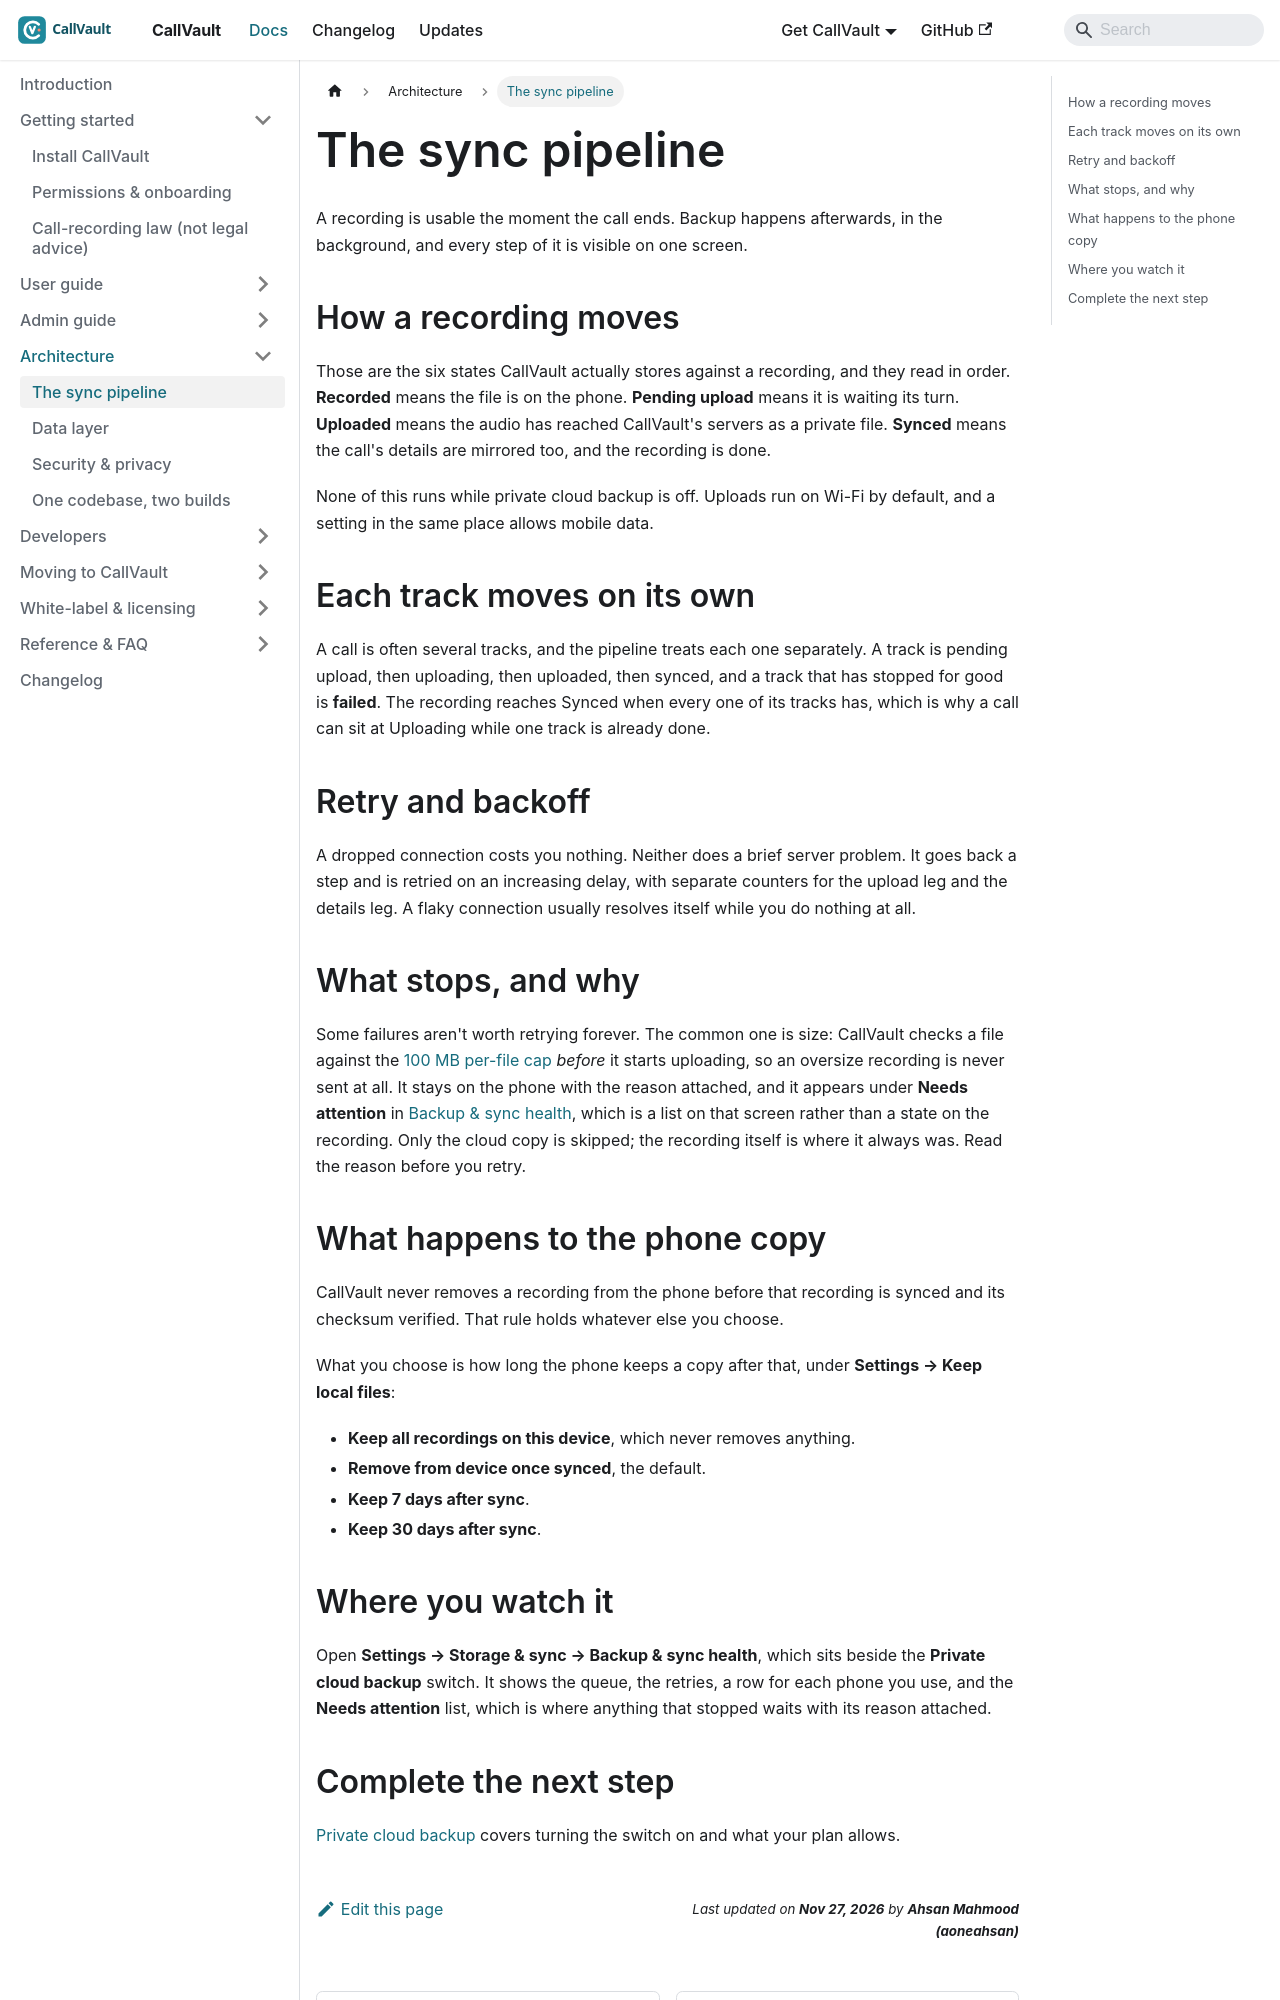

repository: aoneahsan/callvault-docs · page: architecture/pipeline/index.html · generator: docusaurus

---
title: "The sync pipeline"
description: "A recording is usable the moment the call ends. Each track backs up on its own, retries on an increasing delay, and CallVault never removes a phone copy before that recording is synced and its checksum verified."
sidebar_position: 1
topics: [architecture, pipeline, state-machine, sync]
keywords: [sync pipeline, state machine, retry backoff, offline first pipeline]
---

# The sync pipeline

A recording is usable the moment the call ends. Backup happens afterwards, in the background, and every step of it is visible on one screen.

## How a recording moves

```mermaid
stateDiagram-v2
    [*] --> RECORDED
    RECORDED --> PENDING_UPLOAD
    PENDING_UPLOAD --> UPLOADING
    UPLOADING --> UPLOADED
    UPLOADED --> SYNCING
    SYNCING --> SYNCED
    SYNCED --> [*]

    UPLOADING --> PENDING_UPLOAD: transient failure, retry with backoff
    SYNCING --> UPLOADED: transient failure, retry with backoff
```

Those are the six states CallVault actually stores against a recording, and they read in order. **Recorded** means the file is on the phone. **Pending upload** means it is waiting its turn. **Uploaded** means the audio has reached CallVault's servers as a private file. **Synced** means the call's details are mirrored too, and the recording is done.

None of this runs while private cloud backup is off. Uploads run on Wi-Fi by default, and a setting in the same place allows mobile data.

## Each track moves on its own

A call is often several tracks, and the pipeline treats each one separately. A track is pending upload, then uploading, then uploaded, then synced, and a track that has stopped for good is **failed**. The recording reaches Synced when every one of its tracks has, which is why a call can sit at Uploading while one track is already done.

## Retry and backoff

A dropped connection costs you nothing. Neither does a brief server problem. It goes back a step and is retried on an increasing delay, with separate counters for the upload leg and the details leg. A flaky connection usually resolves itself while you do nothing at all.

## What stops, and why

Some failures aren't worth retrying forever. The common one is size: CallVault checks a file against the [100 MB per-file cap](/user-guide/sync-backup#the-100-mb-per-file-cap) *before* it starts uploading, so an oversize recording is never sent at all. It stays on the phone with the reason attached, and it appears under **Needs attention** in [Backup & sync health](/user-guide/sync-backup#sync-health), which is a list on that screen rather than a state on the recording. Only the cloud copy is skipped; the recording itself is where it always was. Read the reason before you retry.
